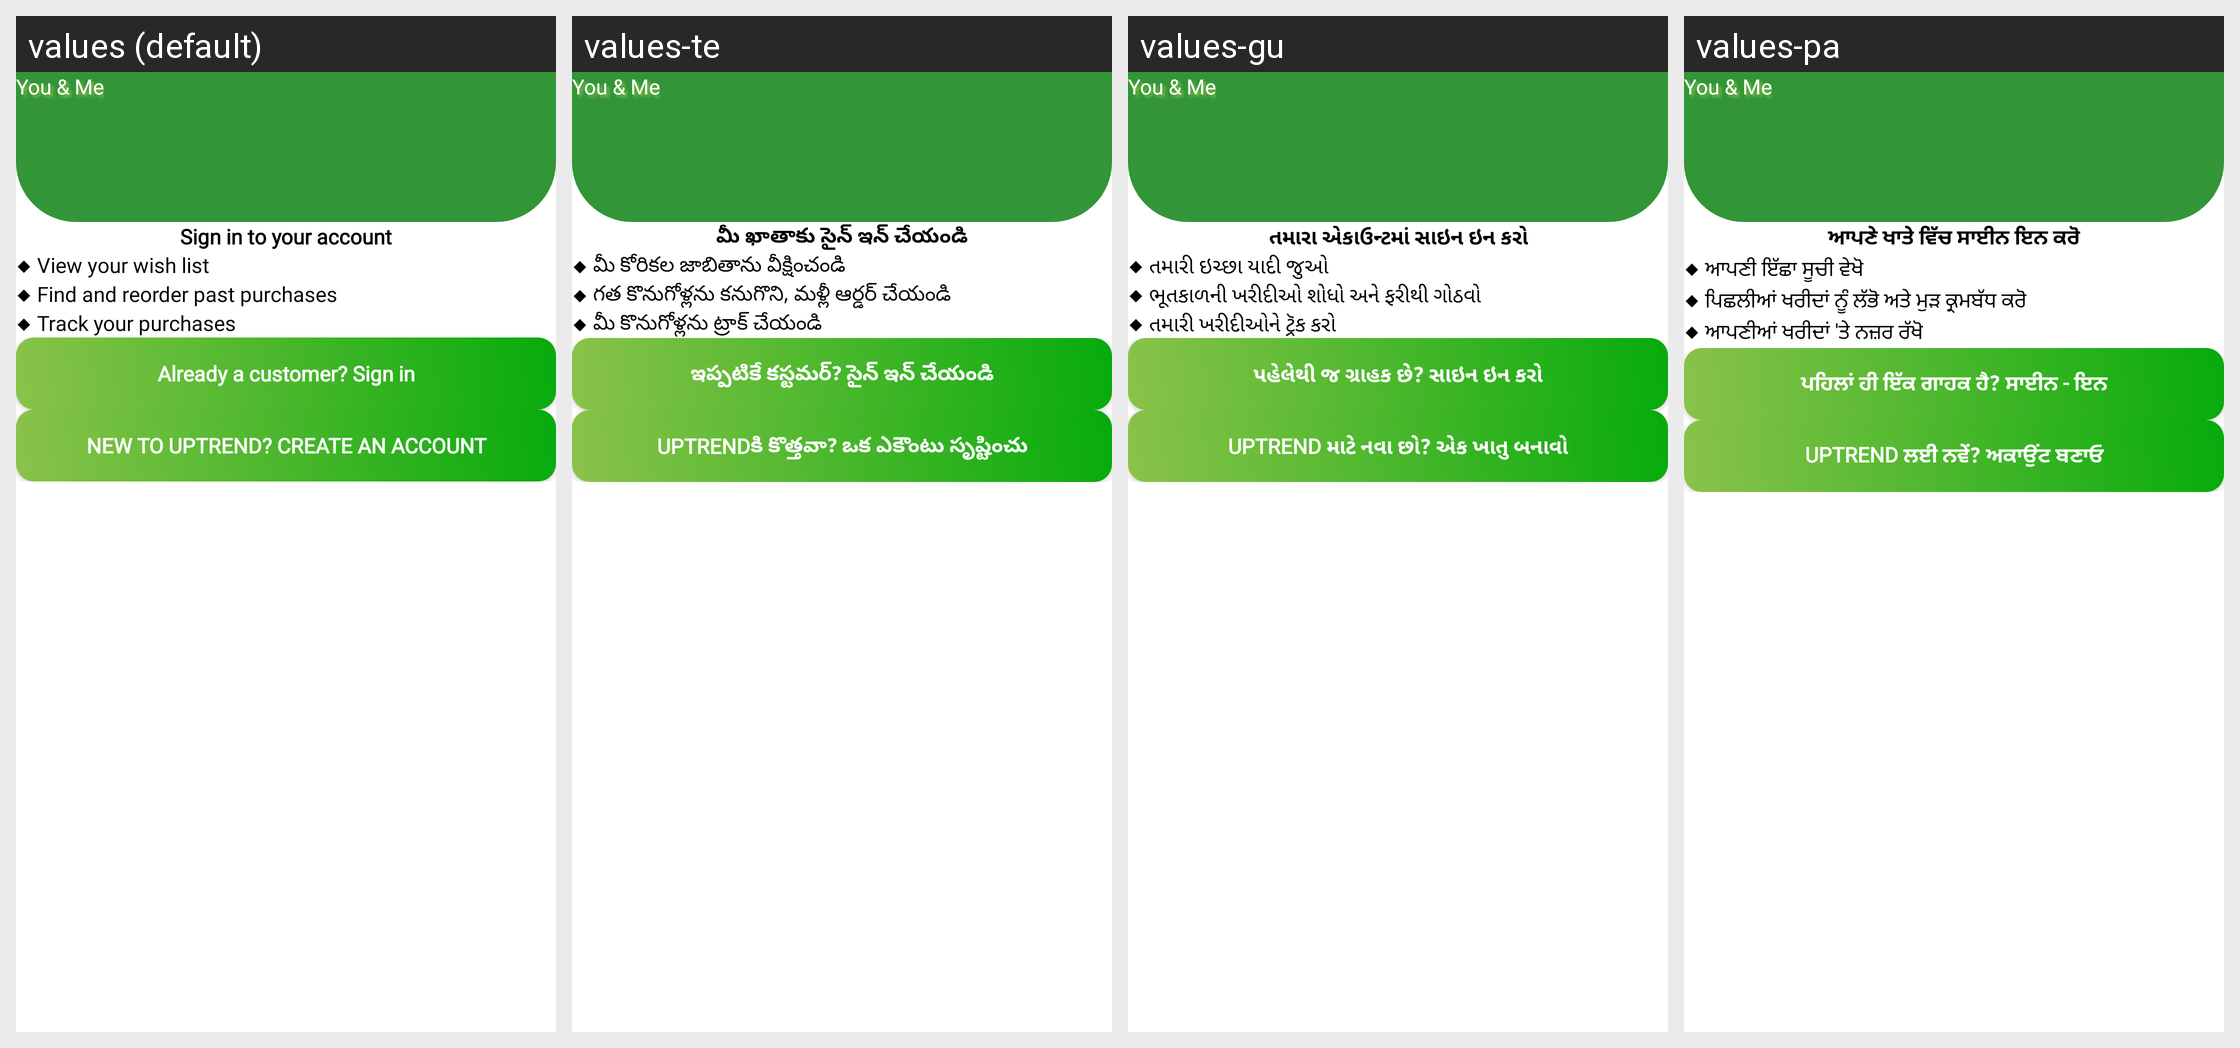

Translations of the strings shown on this Android screen, per locale in the grid:
Android screen res/layout/activity_skip_signin.xml rendered under 4 locales, left to right: values (default), values-te, values-gu, values-pa. Device: Nexus 5 (rendered at 1080×1920; each locale shown at half size, 540×960, under a caption strip naming it); theme Theme.UpTrend.
Other locales in the repository, not shown: values-en, values-hi, values-mr, values-ta.
Strings drawn on this screen, with the default value and each locale's value (text and hints the layout hard-codes, and strings that could not be matched under every locale, appear in the picture but are not listed):

signIn
  values: Sign in to your account
  values-te: మీ ఖాతాకు సైన్ ఇన్ చేయండి
  values-gu: તમારા એકાઉન્ટમાં સાઇન ઇન કરો
  values-pa: ਆਪਣੇ ਖਾਤੇ ਵਿੱਚ ਸਾਈਨ ਇਨ ਕਰੋ

Viewyourwishlist
  values: ◆ View your wish list
  values-te: ◆ మీ కోరికల జాబితాను వీక్షించండి
  values-gu: ◆ તમારી ઇચ્છા યાદી જુઓ
  values-pa: ◆ ਆਪਣੀ ਇੱਛਾ ਸੂਚੀ ਵੇਖੋ

find
  values: ◆ Find and reorder past purchases
  values-te: ◆ గత కొనుగోళ్లను కనుగొని, మళ్లీ ఆర్డర్ చేయండి
  values-gu: ◆ ભૂતકાળની ખરીદીઓ શોધો અને ફરીથી ગોઠવો
  values-pa: ◆ ਪਿਛਲੀਆਂ ਖਰੀਦਾਂ ਨੂੰ ਲੱਭੋ ਅਤੇ ਮੁੜ ਕ੍ਰਮਬੱਧ ਕਰੋ

track
  values: ◆ Track your purchases
  values-te: ◆ మీ కొనుగోళ్లను ట్రాక్ చేయండి
  values-gu: ◆ તમારી ખરીદીઓને ટ્રૅક કરો
  values-pa: ◆ ਆਪਣੀਆਂ ਖਰੀਦਾਂ 'ਤੇ ਨਜ਼ਰ ਰੱਖੋ

already
  values: Already a customer? Sign in
  values-te: ఇప్పటికే కస్టమర్? సైన్ ఇన్ చేయండి
  values-gu: પહેલેથી જ ગ્રાહક છે? સાઇન ઇન કરો
  values-pa: ਪਹਿਲਾਂ ਹੀ ਇੱਕ ਗਾਹਕ ਹੈ? ਸਾਈਨ - ਇਨ

newAc
  values: New to UpTrend? Create an account
  values-te: UpTrendకి కొత్తవా? ఒక ఎకౌంటు సృష్టించు
  values-gu: UpTrend માટે નવા છો? એક ખાતુ બનાવો
  values-pa: UpTrend ਲਈ ਨਵੇਂ? ਅਕਾਉਂਟ ਬਣਾਓ
